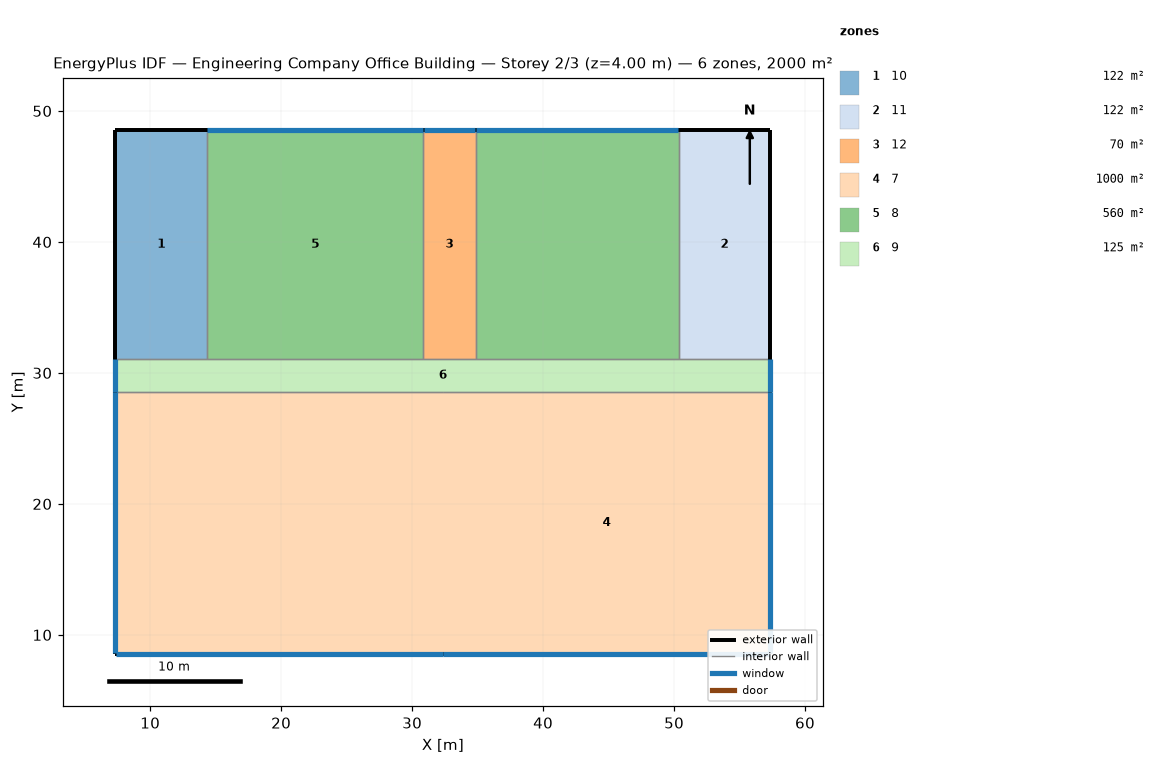
=== STOREY PLAN SPEC (per zone: floor XY polygon, exterior-wall plan segments, windows/doors) ===
zone 1: 10  (122.5 m²)
  floor: (14.35, 48.55) (14.35, 31.05) (7.35, 31.05) (7.35, 48.55)
  exterior wall: (14.35, 48.55) – (7.35, 48.55)  [7.0 m]
  exterior wall: (7.35, 48.55) – (7.35, 31.05)  [17.5 m]
  interior walls: 2
zone 2: 11  (122.5 m²)
  floor: (57.35, 48.55) (57.35, 31.05) (50.35, 31.05) (50.35, 48.55)
  exterior wall: (57.35, 48.55) – (50.35, 48.55)  [7.0 m]
  exterior wall: (57.35, 31.05) – (57.35, 48.55)  [17.5 m]
  interior walls: 2
zone 3: 12  (70.0 m²)
  floor: (34.85, 48.55) (34.85, 31.05) (30.85, 31.05) (30.85, 48.55)
  exterior wall: (34.85, 48.55) – (30.85, 48.55)  [4.0 m]
    window: (34.82, 48.55) – (30.87, 48.55)  [6.4 m²]
  interior walls: 3
zone 4: 7  (1000.0 m²)
  floor: (32.35, 28.55) (32.35, 8.55) (7.35, 8.55) (7.35, 28.55)
  floor: (57.35, 28.55) (57.35, 8.55) (32.35, 8.55) (32.35, 28.55)
  exterior wall: (7.35, 8.55) – (32.35, 8.55)  [25.0 m]
    window: (7.37, 8.55) – (32.32, 8.55)  [40.0 m²]
  exterior wall: (7.35, 28.55) – (7.35, 8.55)  [20.0 m]
    window: (7.35, 28.53) – (7.35, 8.58)  [32.0 m²]
  exterior wall: (32.35, 8.55) – (57.35, 8.55)  [25.0 m]
    window: (32.37, 8.55) – (57.32, 8.55)  [40.0 m²]
  exterior wall: (57.35, 8.55) – (57.35, 28.55)  [20.0 m]
    window: (57.35, 8.58) – (57.35, 28.53)  [32.0 m²]
  interior walls: 2
zone 5: 8  (560.0 m²)
  floor: (30.85, 48.55) (30.85, 31.05) (14.35, 31.05) (14.35, 48.55)
  floor: (50.35, 48.55) (50.35, 31.05) (34.85, 31.05) (34.85, 48.55)
  exterior wall: (30.85, 48.55) – (14.35, 48.55)  [16.5 m]
    window: (30.82, 48.55) – (14.37, 48.55)  [26.4 m²]
  exterior wall: (50.35, 48.55) – (34.85, 48.55)  [15.5 m]
    window: (50.32, 48.55) – (34.87, 48.55)  [24.8 m²]
  interior walls: 6
zone 6: 9  (125.0 m²)
  floor: (57.35, 31.05) (57.35, 28.55) (7.35, 28.55) (7.35, 31.05)
  exterior wall: (57.35, 28.55) – (57.35, 31.05)  [2.5 m]
    window: (57.35, 28.58) – (57.35, 31.03)  [4.0 m²]
  exterior wall: (7.35, 31.05) – (7.35, 28.55)  [2.5 m]
    window: (7.35, 31.03) – (7.35, 28.58)  [4.0 m²]
  interior walls: 7

=== DERIVED (storey summary) ===
Building: Engineering Company Office Building
Storey: 2 of 3  (floor level z = 4.00 m)
Storey gross floor area: 2000.0 m²
Zones on this storey: 6
  - 10: floor 122.5 m²; exterior wall 24.5 m (98.0 m²); WWR 0.0%
  - 11: floor 122.5 m²; exterior wall 24.5 m (98.0 m²); WWR 0.0%
  - 12: floor 70.0 m²; exterior wall 4.0 m (16.0 m²); 1 window(s) 6.4 m²; WWR 40.0%
  - 7: floor 1000.0 m²; exterior wall 90.0 m (360.0 m²); 4 window(s) 144.0 m²; WWR 40.0%
  - 8: floor 560.0 m²; exterior wall 32.0 m (128.0 m²); 2 window(s) 51.2 m²; WWR 40.0%
  - 9: floor 125.0 m²; exterior wall 5.0 m (20.0 m²); 2 window(s) 8.0 m²; WWR 40.0%
Zone adjacency (shared interzone walls):
  - 10 ↔ 8
  - 10 ↔ 9
  - 11 ↔ 8
  - 11 ↔ 9
  - 12 ↔ 8
  - 12 ↔ 9
  - 7 ↔ 9
  - 8 ↔ 9